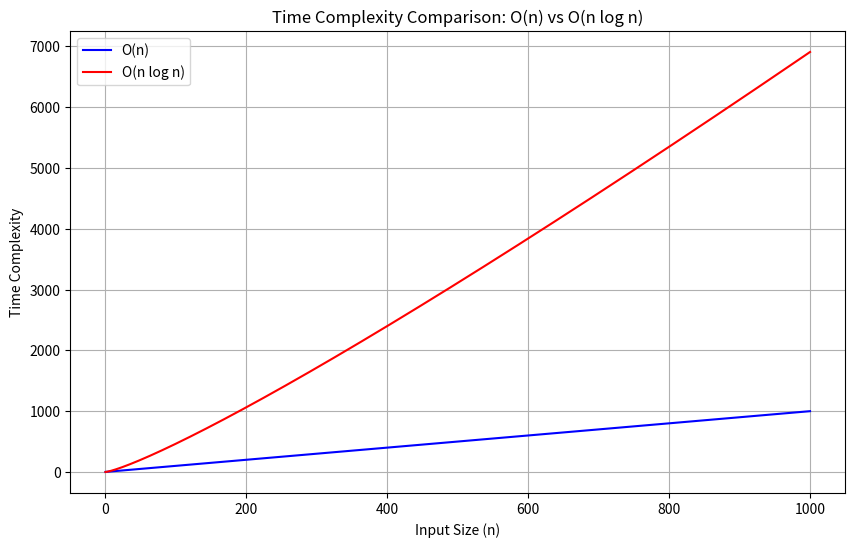

Write Python code to recreate this figure.

def counting_sort(arr, exp):
    n = len(arr)
    output = [0] * n
    count = [0] * 10

    # Store count of occurrences in count[]
    for i in range(n):
        index = arr[i] // exp
        count[index % 10] += 1

    # Change count[i] so that count[i] now contains actual
    # position of this digit in output[]
    for i in range(1, 10):
        count[i] += count[i - 1]

    # Build the output array
    i = n - 1
    while i >= 0:
        index = arr[i] // exp
        output[count[index % 10] - 1] = arr[i]
        count[index % 10] -= 1
        i -= 1

    # Copy the output array to arr[], so that arr now contains sorted numbers
    for i in range(n):
        arr[i] = output[i]

def radix_sort(arr):
    # Find the maximum number to know the number of digits
    max1 = max(arr)

    # Do counting sort for every digit. Note that exp is 10^i where i is the current digit number
    exp = 1
    while max1 // exp > 0:
        counting_sort(arr, exp)
        exp *= 10

# Example usage
arr = [170, 45, 75, 90, 802, 24, 2, 66]
print("Original array:", arr)
radix_sort(arr)
print("Sorted array:", arr)


import matplotlib.pyplot as plt
import numpy as np

# Range of n values
n_values = np.linspace(1, 1000, 1000)

# O(n) function
linear_complexity = n_values

# O(n log n) function
n_log_n_complexity = n_values * np.log(n_values)

# Plotting the functions
plt.figure(figsize=(10, 6))
plt.plot(n_values, linear_complexity, label='O(n)', color='blue')
plt.plot(n_values, n_log_n_complexity, label='O(n log n)', color='red')

# Adding titles and labels
plt.title('Time Complexity Comparison: O(n) vs O(n log n)')
plt.xlabel('Input Size (n)')
plt.ylabel('Time Complexity')
plt.legend()

# Show the plot
plt.grid(True)
plt.show()



